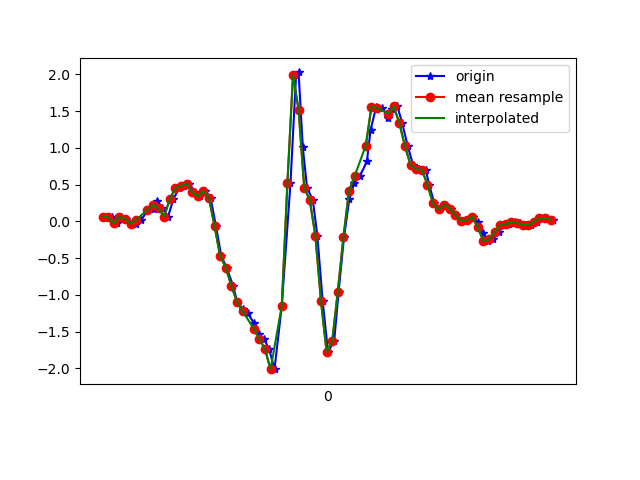

Data behind this chart, as committed beside it:
1617818983163, 514626785365252, 0.06177812, 0.17539604, -0.036554903
1617818983194, 514626804403276, 0.05323, -0.3548, -0.01945
1617818983210, 514626823305364, -0.02863, 0.05567, -0.09764
1617818983227, 514626842348660, 0.05933, -5.330797E-4, -0.03411
1617818983244, 514626861367156, 0.03612, -0.1813, -0.07932
1617818983260, 514626880410468, -0.03474, 0.2011, -0.08665
1617818983279, 514626899428964, -0.02985, -0.09583, -0.03533
1617818983298, 514626918474660, 0.01902, 0.02757, -0.09398
1617818983323, 514626937520436, 0.1583, 0.2438, -0.04999
1617818983343, 514626956541412, 0.1742, -0.06651, -0.05366
1617818983355, 514626975587172, 0.278, 0.2976, -0.1135
1617818983374, 514626994632964, 0.1754, 0.2377, -0.07321
1617818983394, 514627013653892, 0.06544, -0.02741, -0.1135
1617818983413, 514627032678180, 0.3012, 0.1522, -0.1746
1617818983433, 514627051697828, 0.4527, -0.05185, -0.1612
1617818983451, 514627070717444, 0.4845, -0.3084, -0.1819
1617818983470, 514627089761860, 0.5138, -0.3231, -0.1783
1617818983489, 514627108781508, 0.3978, -0.4538, -0.1343
1617818983508, 514627127811652, 0.3391, -0.7495, -0.09031
1617818983527, 514627146830532, 0.4136, -0.6969, -0.09275
1617818983546, 514627165874212, 0.3159, -0.6065, -0.03289
1617818983565, 514627184917924, -0.0665, -0.4733, 0.1553
1617818983584, 514627203936772, -0.4721, -0.24, 0.4301
1617818983603, 514627222956708, -0.6297, 0.14, 0.7588
1617818983626, 514627241974564, -0.8765, 0.6885, 1.009
1617818983641, 514627261132686, -1.096, 1.369, 1.25
1617818983660, 514627280150542, -1.194, 2.116, 1.5
1617818983679, 514627299193166, -1.253, 2.817, 1.719
1617818983700, 514627318211022, -1.381, 3.518, 1.948
1617818983717, 514627337235150, -1.536, 4.139, 2.235
1617818983736, 514627356252366, -1.597, 4.488, 2.551
1617818983755, 514627375294350, -1.741, 4.743, 2.766
1617818983774, 514627394311566, -2.011, 5.217, 2.787
1617818983800, 514627413353550, -1.148, 5.651, 2.921
1617818983831, 514627432369358, 0.5175, 5.966, 2.955
1617818983851, 514627451411342, 1.988, 6.015, 2.563
1617818983860, 514627470428494, 2.026, 5.766, 1.597
1617818983875, 514627489470478, 1.011, 4.897, 0.9176
1617818983890, 514627508487630, 0.4601, 3.538, 0.4753
1617818983911, 514627527516558, 0.2866, 2.274, 0.06241
1617818983927, 514627546558158, -0.1985, 1.338, -0.2357
1617818983946, 514627565574926, -1.088, 0.4686, -0.3615
1617818983965, 514627584616462, -1.774, -0.389, -0.4092
1617818983987, 514627603633294, -1.632, -1.06, -0.4935
1617818984003, 514627622674894, -0.9547, -1.634, -0.6535
1617818984022, 514627641682958, -0.2192, -2.2, -0.8747
1617818984041, 514627660724366, 0.2988, -2.665, -1.013
1617818984059, 514627679740942, 0.5248, -3.197, -1.112
1617818984079, 514627698782286, 0.6164, -3.848, -1.201
1617818984104, 514627717798798, 0.818, -4.379, -1.306
1617818984117, 514627736838414, 1.243, -4.67, -1.325
1617818984137, 514627755854990, 1.558, -4.83, -1.274
1617818984159, 514627774896270, 1.544, -4.944, -1.217
1617818984180, 514627793937550, 1.403, -4.983, -1.263
1617818984195, 514627812953998, 1.532, -4.807, -1.246
1617818984213, 514627831993230, 1.563, -4.405, -1.197
1617818984230, 514627851009806, 1.334, -3.964, -1.19
1617818984250, 514627870026254, 1.02, -3.503, -1.135
1617818984269, 514627889067534, 0.7655, -2.985, -1.107
1617818984290, 514627908108814, 0.7093, -2.466, -1.043
1617818984314, 514627927125134, 0.7044, -1.97, -0.9553
... 24 more rows
